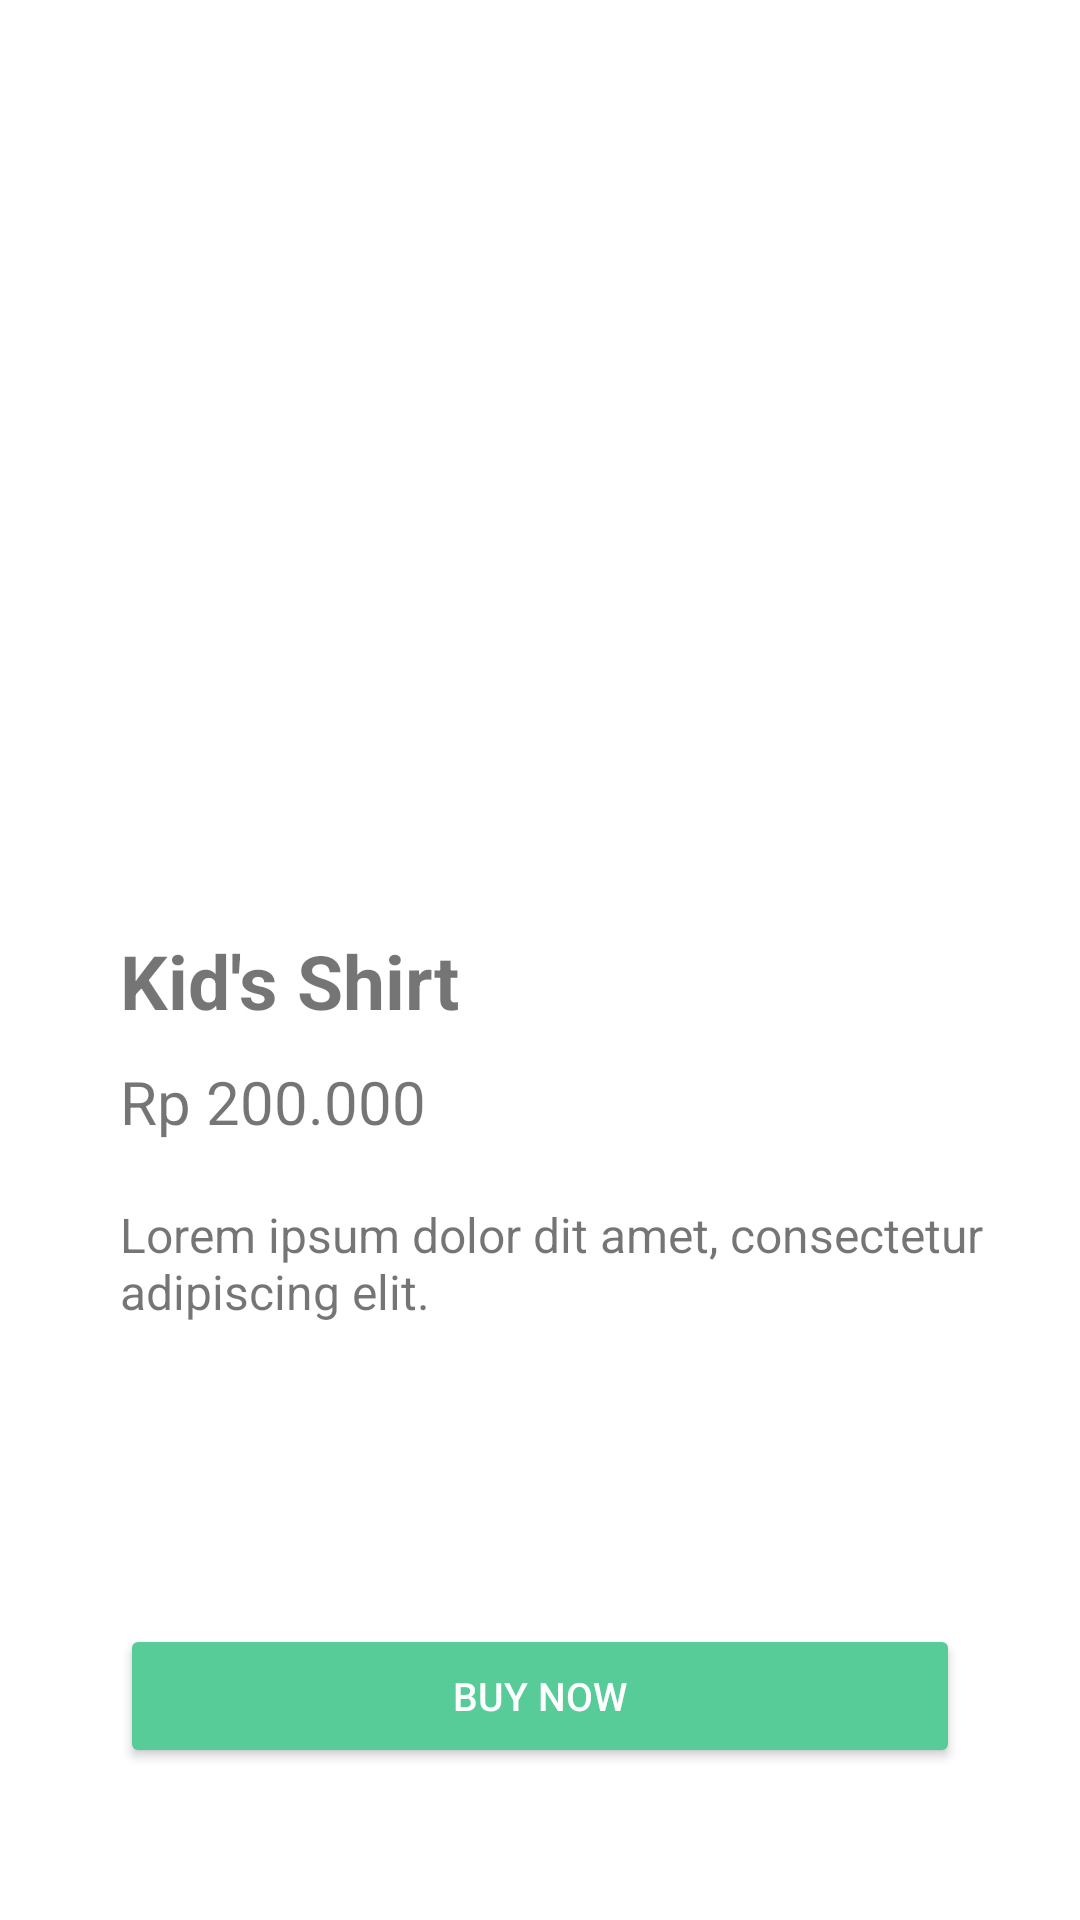

Reconstruct the res/layout file that produces this screen, plus the resources it refers to.
<!-- AndroidManifest.xml: application theme Theme.TokoBisa -->
<!-- res/layout/activity_detail.xml -->
<?xml version="1.0" encoding="utf-8"?>
<androidx.constraintlayout.widget.ConstraintLayout xmlns:android="http://schemas.android.com/apk/res/android"
    xmlns:app="http://schemas.android.com/apk/res-auto"
    xmlns:tools="http://schemas.android.com/tools"
    android:layout_width="match_parent"
    android:layout_height="match_parent"
    tools:context=".DetailActivity">

    <ImageView
        android:id="@+id/image_detail"
        android:layout_width="match_parent"
        android:layout_height="270dp"
        android:src="@drawable/shirt"
        app:layout_constraintStart_toStartOf="parent"
        app:layout_constraintEnd_toEndOf="parent"
        app:layout_constraintTop_toTopOf="parent"/>

    <TextView
        android:id="@+id/name"
        android:layout_width="wrap_content"
        android:layout_height="wrap_content"
        android:text="Kid's Shirt"
        app:layout_constraintTop_toBottomOf="@id/image_detail"
        app:layout_constraintStart_toStartOf="parent"
        android:layout_marginTop="40dp"
        android:layout_marginStart="40dp"
        android:textSize="25sp"
        android:textStyle="bold"/>

    <TextView
        android:id="@+id/price"
        android:layout_width="wrap_content"
        android:layout_height="wrap_content"
        app:layout_constraintTop_toBottomOf="@id/name"
        app:layout_constraintStart_toStartOf="@id/name"
        android:text="Rp 200.000"
        android:layout_marginTop="10dp"
        android:textSize="20sp"/>

    <TextView
        android:id="@+id/desk"
        android:layout_width="330dp"
        android:layout_height="wrap_content"
        app:layout_constraintTop_toBottomOf="@id/price"
        app:layout_constraintStart_toStartOf="@id/name"
        android:text="@string/description"
        android:layout_marginTop="20dp"
        android:textSize="16sp"/>













    <Button
        android:id="@+id/detail_button"
        android:layout_width="match_parent"
        android:layout_height="wrap_content"
        android:layout_marginHorizontal="40dp"
        android:textSize="13sp"
        android:text="Buy Now"
        android:layout_marginTop="100dp"
        app:layout_constraintTop_toBottomOf="@id/desk"
        android:textColor="@color/white"
        android:backgroundTint="@color/color2"/>

</androidx.constraintlayout.widget.ConstraintLayout>
<!-- resources referenced by this layout -->
<resources>
  <color name="color2">#57CC99</color>
  <color name="white">#FFFFFFFF</color>
  <string name="description">Lorem ipsum dolor dit amet, consectetur adipiscing elit.</string>
  <style name="Theme.TokoBisa" parent="Theme.MaterialComponents.DayNight.DarkActionBar">
          
          <item name="colorPrimary">@color/purple_500</item>
          <item name="colorPrimaryVariant">@color/purple_700</item>
          <item name="colorOnPrimary">@color/white</item>
          
          <item name="colorSecondary">@color/teal_200</item>
          <item name="colorSecondaryVariant">@color/teal_700</item>
          <item name="colorOnSecondary">@color/black</item>
          
          <item name="android:statusBarColor" tools:targetApi="l">?attr/colorPrimaryVariant</item>
          
      </style>
  <color name="black">#FF000000</color>
  <!-- not gathered from this repository: default colours our renderer supplied (Android Studio template values) -->
  <color name="purple_500">#FF6200EE</color>
  <color name="purple_700">#FF3700B3</color>
  <color name="teal_200">#FF03DAC5</color>
  <color name="teal_700">#FF018786</color>
</resources>
